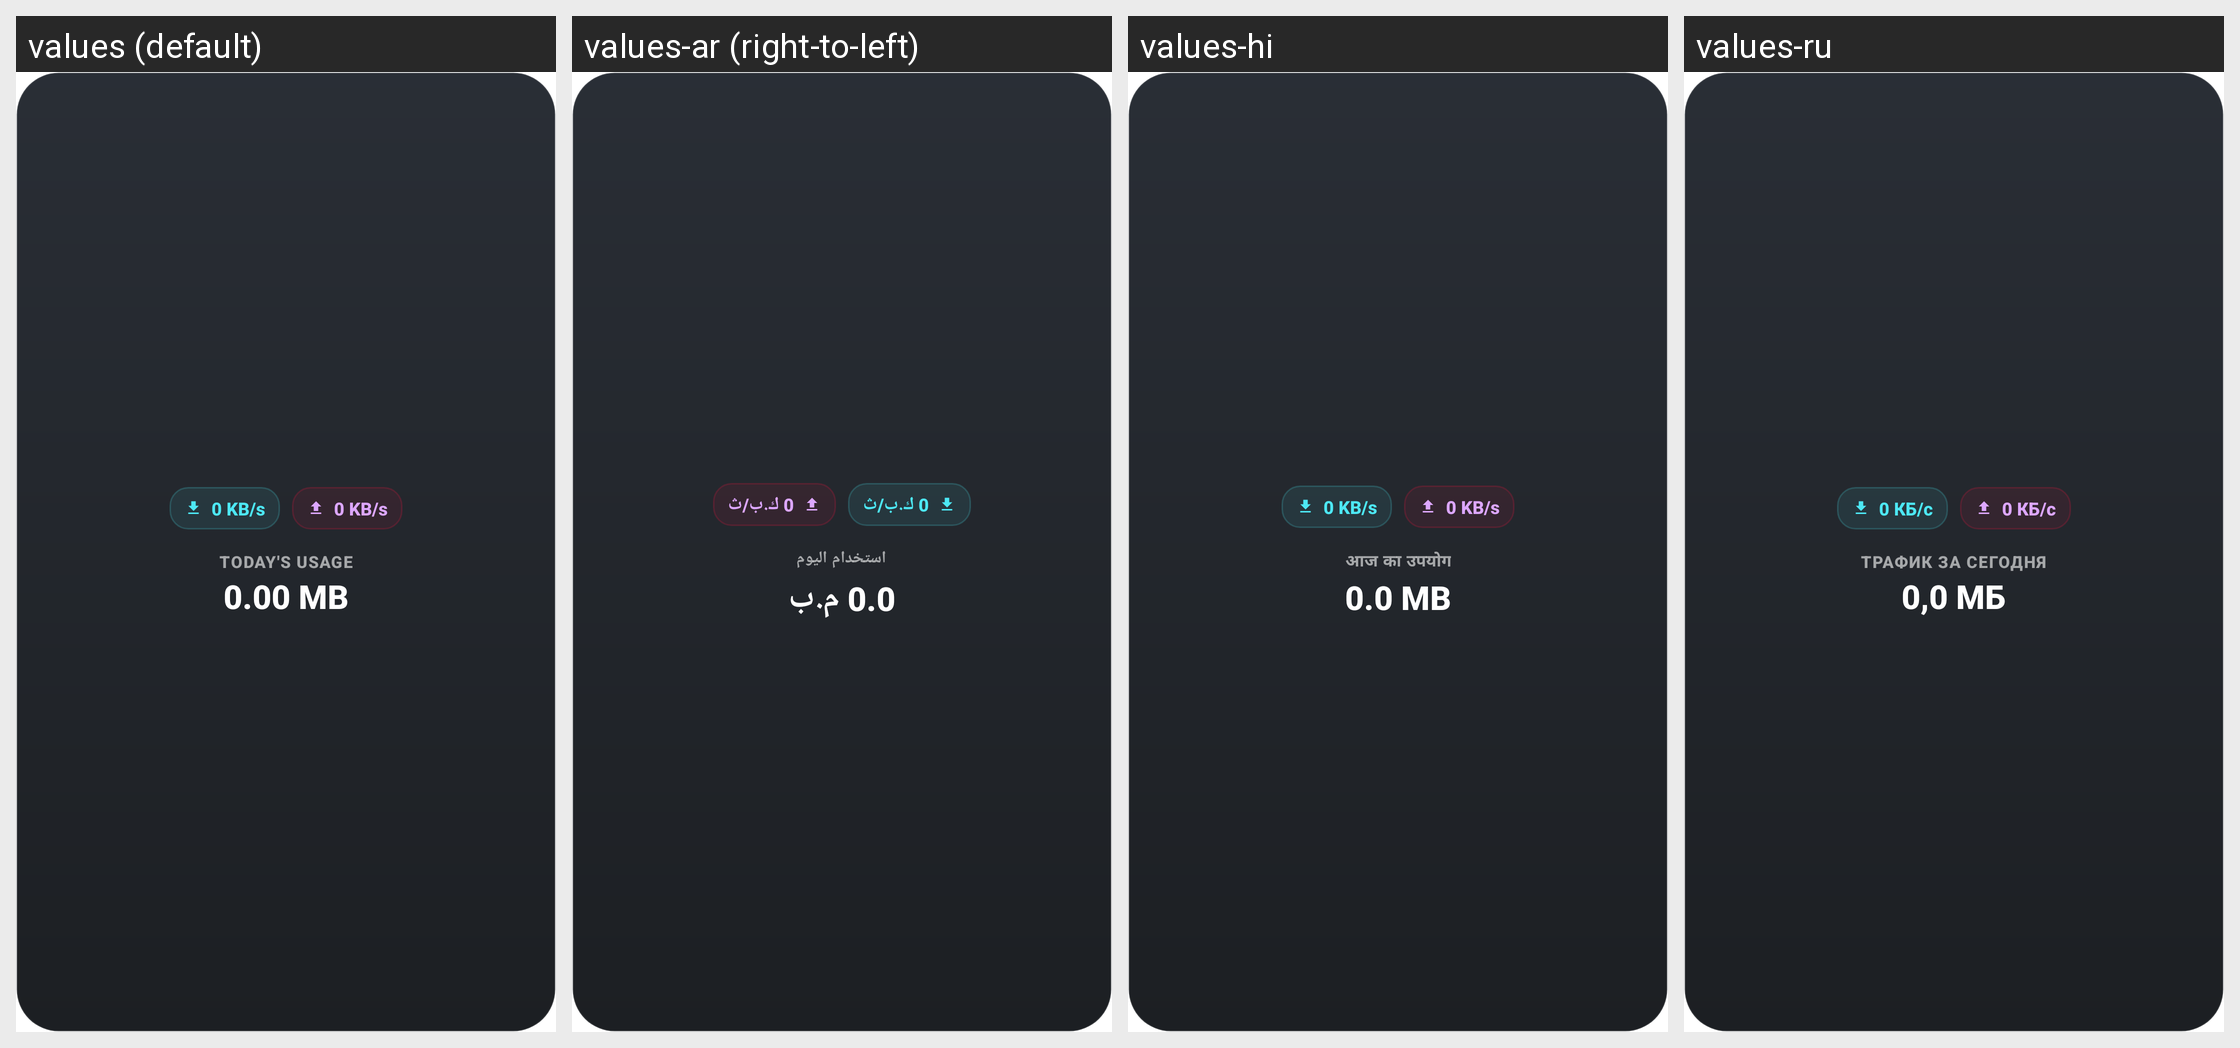

Strings drawn on this Android screen and how each of the app's shown locales translates them:
Android screen res/layout/widget_speed_usage.xml rendered under 4 locales, left to right: values (default), values-ar (right-to-left), values-hi, values-ru. Device: Nexus 5 (rendered at 1080×1920; each locale shown at half size, 540×960, under a caption strip naming it); theme Theme.App.Starting.
Other locales in the repository, not shown: values-de, values-es, values-fr, values-id, values-it, values-ja, values-ko, values-pl, values-pt, values-tr, values-uk, values-vi, values-zh.
Strings drawn on this screen, with the default value and each locale's value (text and hints the layout hard-codes, and strings that could not be matched under every locale, appear in the picture but are not listed):

placeholder_speed
  values: 0 KB/s
  values-ar: 0 ك.ب/ث
  values-hi: 0 KB/s
  values-ru: 0 КБ/с

label_todays_usage
  values: Today's usage
  values-ar: استخدام اليوم
  values-hi: आज का उपयोग
  values-ru: Трафик за сегодня

placeholder_usage
  values: 0.00 MB
  values-ar: 0.0 م.ب
  values-hi: 0.0 MB
  values-ru: 0,0 МБ
